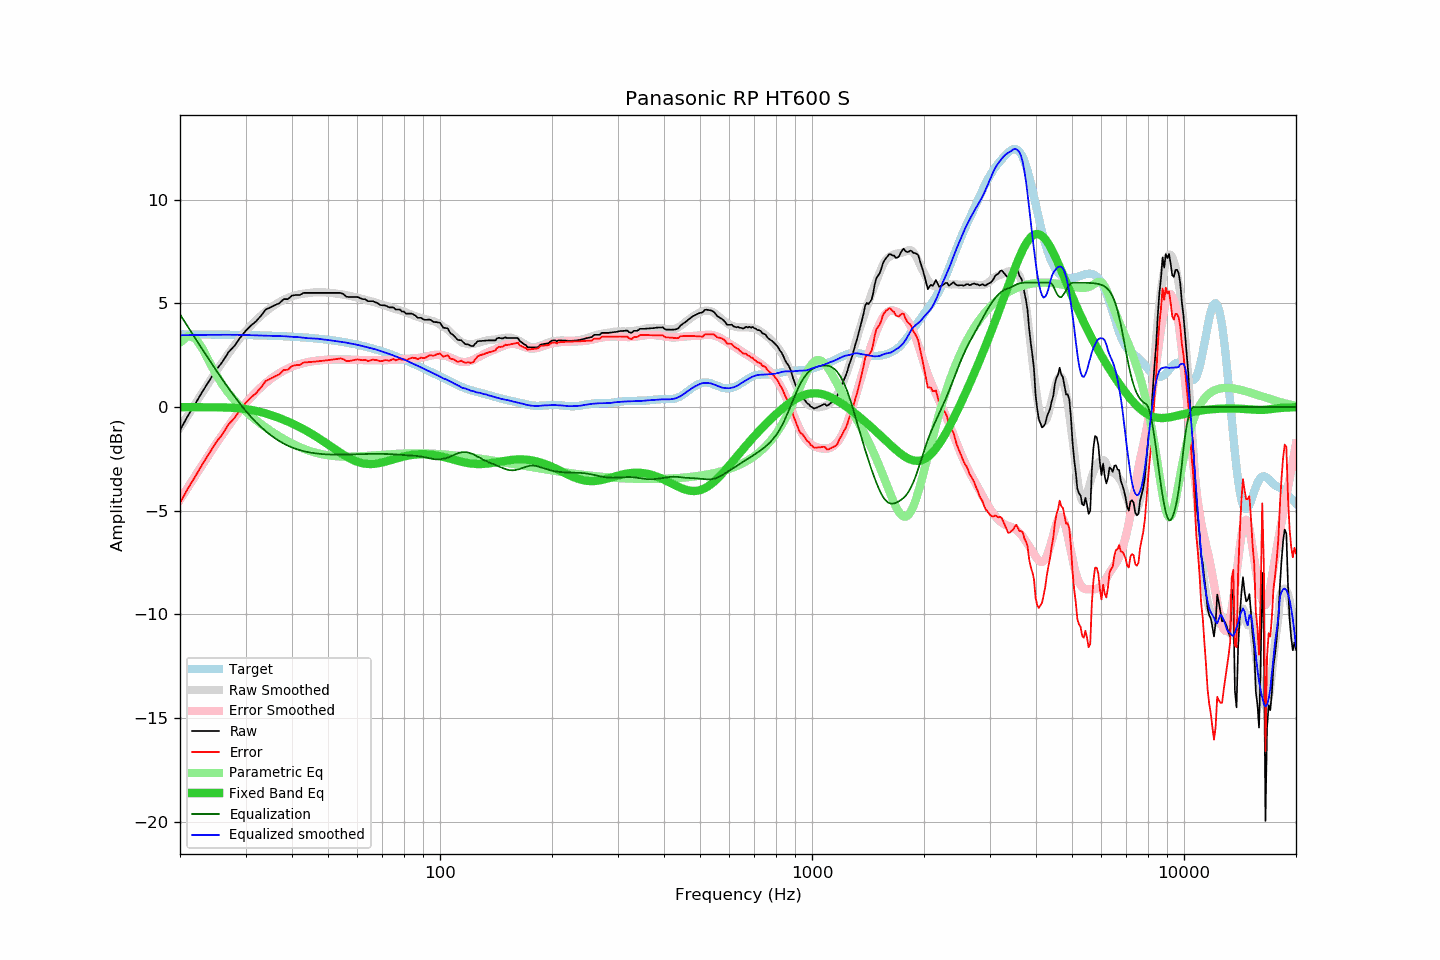

The file beside this chart, header and first rows:
frequency, raw, error, smoothed, error_smoothed, equalization, parametric_eq, equalized_raw, equalized_smoothed, target
20, -1.11, -4.62, -1.00, -4.47, 4.47, -0.01, 3.36, 3.47, 3.51
21, -0.42, -3.93, -0.40, -3.87, 3.87, -0.01, 3.45, 3.47, 3.50
22, 0.17, -3.34, 0.17, -3.31, 3.31, -0.01, 3.47, 3.48, 3.50
23, 0.76, -2.74, 0.71, -2.77, 2.77, -0.01, 3.52, 3.48, 3.50
24, 1.29, -2.21, 1.22, -2.26, 2.26, -0.01, 3.55, 3.48, 3.50
25, 1.79, -1.71, 1.71, -1.78, 1.78, -0.01, 3.57, 3.49, 3.49
26, 2.18, -1.31, 2.16, -1.33, 1.33, -0.01, 3.51, 3.49, 3.49
27, 2.65, -0.84, 2.58, -0.91, 0.91, -0.03, 3.56, 3.49, 3.49
28, 2.95, -0.54, 2.96, -0.52, 0.52, -0.04, 3.47, 3.49, 3.48
29, 3.34, -0.14, 3.32, -0.16, 0.16, -0.07, 3.50, 3.48, 3.48
30, 3.67, 0.19, 3.65, 0.17, -0.17, -0.10, 3.49, 3.48, 3.47
31, 3.93, 0.46, 3.93, 0.46, -0.46, -0.14, 3.46, 3.47, 3.47
32, 4.13, 0.66, 4.18, 0.72, -0.72, -0.19, 3.40, 3.46, 3.46
33, 4.40, 0.94, 4.41, 0.95, -0.95, -0.24, 3.44, 3.45, 3.46
34, 4.71, 1.26, 4.60, 1.16, -1.16, -0.31, 3.55, 3.44, 3.45
35, 4.81, 1.36, 4.78, 1.34, -1.34, -0.38, 3.46, 3.44, 3.44
36, 4.92, 1.48, 4.94, 1.50, -1.50, -0.45, 3.42, 3.43, 3.43
37, 5.01, 1.58, 5.06, 1.64, -1.64, -0.53, 3.37, 3.42, 3.43
38, 5.21, 1.79, 5.18, 1.76, -1.76, -0.61, 3.45, 3.42, 3.42
39, 5.21, 1.80, 5.26, 1.86, -1.86, -0.70, 3.35, 3.40, 3.41
40, 5.38, 1.98, 5.34, 1.95, -1.95, -0.79, 3.43, 3.39, 3.40
41, 5.41, 2.02, 5.40, 2.02, -2.02, -0.88, 3.39, 3.38, 3.38
42, 5.41, 2.03, 5.44, 2.08, -2.08, -0.97, 3.33, 3.37, 3.37
43, 5.51, 2.15, 5.47, 2.12, -2.12, -1.07, 3.38, 3.34, 3.36
44, 5.51, 2.16, 5.49, 2.17, -2.17, -1.17, 3.34, 3.32, 3.35
45, 5.51, 2.18, 5.51, 2.20, -2.20, -1.27, 3.31, 3.31, 3.33
46, 5.51, 2.19, 5.53, 2.23, -2.23, -1.38, 3.28, 3.31, 3.32
47, 5.51, 2.21, 5.54, 2.25, -2.25, -1.48, 3.26, 3.30, 3.30
48, 5.51, 2.22, 5.54, 2.26, -2.26, -1.59, 3.24, 3.27, 3.28
49, 5.51, 2.24, 5.53, 2.28, -2.28, -1.69, 3.23, 3.26, 3.26
50, 5.51, 2.26, 5.51, 2.28, -2.28, -1.80, 3.22, 3.23, 3.25
51, 5.51, 2.28, 5.50, 2.29, -2.29, -1.91, 3.22, 3.21, 3.23
52, 5.51, 2.30, 5.49, 2.29, -2.29, -2.01, 3.21, 3.19, 3.20
53, 5.51, 2.32, 5.46, 2.30, -2.30, -2.11, 3.21, 3.17, 3.18
54, 5.51, 2.35, 5.45, 2.30, -2.30, -2.21, 3.21, 3.15, 3.16
55, 5.45, 2.31, 5.42, 2.29, -2.29, -2.30, 3.15, 3.13, 3.14
56, 5.33, 2.21, 5.40, 2.29, -2.29, -2.39, 3.04, 3.10, 3.11
57, 5.31, 2.22, 5.37, 2.29, -2.29, -2.46, 3.02, 3.08, 3.09
58, 5.31, 2.25, 5.34, 2.29, -2.29, -2.53, 3.02, 3.05, 3.06
59, 5.31, 2.27, 5.31, 2.28, -2.28, -2.59, 3.03, 3.03, 3.03
60, 5.31, 2.30, 5.28, 2.28, -2.28, -2.64, 3.03, 3.00, 3.01
61, 5.26, 2.28, 5.24, 2.27, -2.27, -2.68, 2.99, 2.97, 2.98
62, 5.21, 2.26, 5.21, 2.27, -2.27, -2.71, 2.94, 2.94, 2.95
63, 5.20, 2.28, 5.17, 2.26, -2.26, -2.73, 2.93, 2.91, 2.92
64, 5.11, 2.22, 5.14, 2.26, -2.26, -2.74, 2.85, 2.88, 2.89
65, 5.11, 2.25, 5.11, 2.26, -2.26, -2.75, 2.85, 2.85, 2.85
66, 5.11, 2.29, 5.08, 2.26, -2.26, -2.74, 2.85, 2.82, 2.82
67, 5.06, 2.27, 5.04, 2.26, -2.26, -2.73, 2.80, 2.79, 2.79
68, 5.01, 2.26, 5.00, 2.26, -2.26, -2.72, 2.75, 2.75, 2.75
69, 4.93, 2.21, 4.97, 2.26, -2.26, -2.69, 2.67, 2.71, 2.72
70, 4.91, 2.23, 4.93, 2.26, -2.26, -2.67, 2.65, 2.67, 2.68
71, 4.91, 2.26, 4.90, 2.26, -2.26, -2.64, 2.65, 2.64, 2.64
72, 4.87, 2.26, 4.87, 2.26, -2.26, -2.61, 2.60, 2.60, 2.61
73, 4.81, 2.24, 4.83, 2.27, -2.27, -2.58, 2.54, 2.56, 2.57
74, 4.81, 2.28, 4.80, 2.27, -2.27, -2.55, 2.53, 2.52, 2.53
75, 4.81, 2.32, 4.76, 2.28, -2.28, -2.52, 2.53, 2.48, 2.49
76, 4.71, 2.25, 4.73, 2.28, -2.28, -2.49, 2.42, 2.44, 2.45
77, 4.71, 2.29, 4.70, 2.29, -2.29, -2.46, 2.42, 2.41, 2.41
78, 4.71, 2.33, 4.67, 2.30, -2.30, -2.43, 2.41, 2.37, 2.37
79, 4.61, 2.28, 4.64, 2.30, -2.30, -2.41, 2.30, 2.33, 2.33
... 553 more rows
